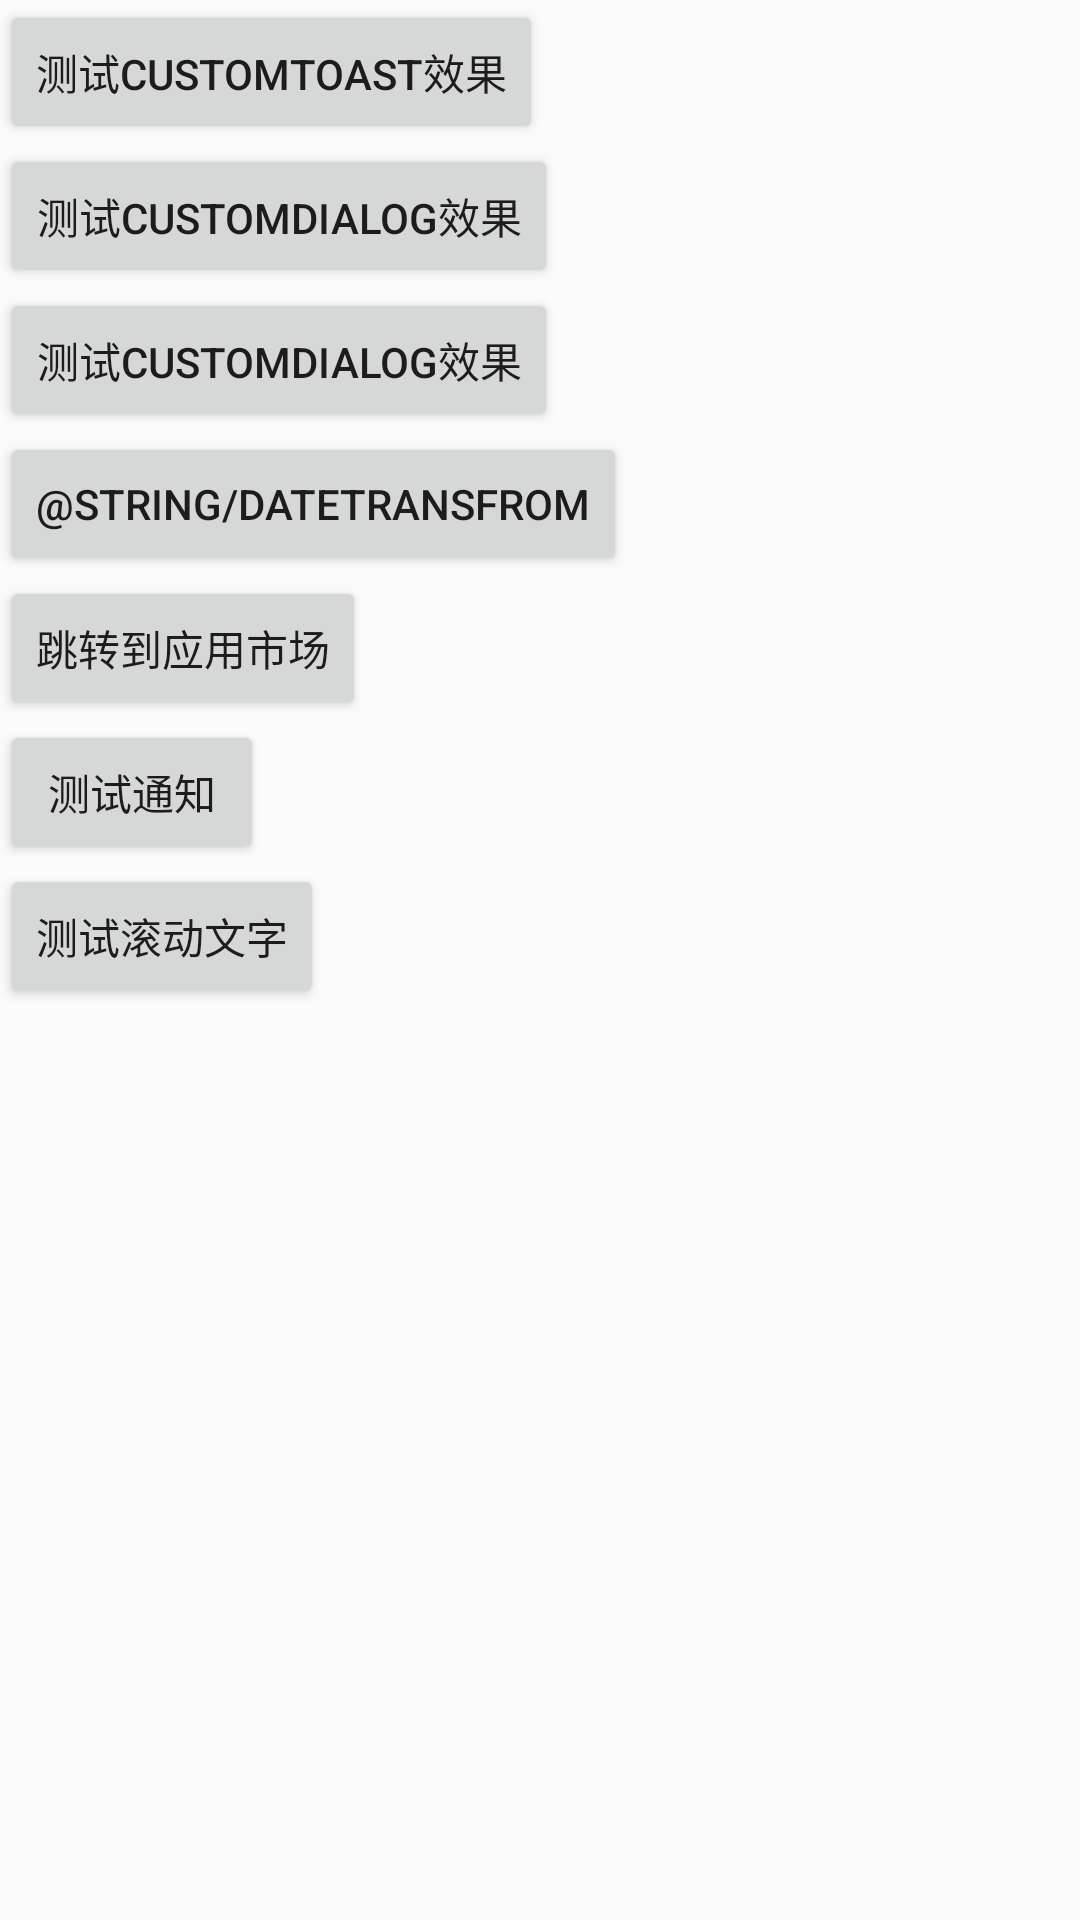

Write the Android layout XML for this screen, with the resource values it uses.
<!-- AndroidManifest.xml: application theme AppTheme -->
<!-- res/layout/activity_main.xml -->
<?xml version="1.0" encoding="utf-8"?>
<LinearLayout xmlns:android="http://schemas.android.com/apk/res/android"
    xmlns:tools="http://schemas.android.com/tools"
    android:id="@+id/activity_main"
    android:layout_width="match_parent"
    android:layout_height="match_parent"
    android:orientation="vertical"
    tools:context="com.fizzer.doraemon.android_fizzer_utils.Activity.MainActivity">

    <Button
        android:layout_width="wrap_content"
        android:layout_height="wrap_content"
        android:onClick="customToast"
        android:text="@string/CustomToast"/>

    <Button
        android:layout_width="wrap_content"
        android:layout_height="wrap_content"
        android:onClick="customDialog"
        android:text="@string/CustomDialog"/>

    <Button
        android:layout_width="wrap_content"
        android:layout_height="wrap_content"
        android:onClick="loadingDialog"
        android:text="@string/CustomDialog"/>

    <Button
        android:layout_width="wrap_content"
        android:layout_height="wrap_content"
        android:onClick="dataTransform"
        android:text="@string/DateTransfrom"/>

    <Button
        android:layout_width="wrap_content"
        android:layout_height="wrap_content"
        android:onClick="toMarket"
        android:text="跳转到应用市场"/>

    <Button
        android:layout_width="wrap_content"
        android:layout_height="wrap_content"
        android:onClick="notification"
        android:text="测试通知"/>

    <Button
        android:layout_width="wrap_content"
        android:layout_height="wrap_content"
        android:text="测试滚动文字"
        android:onClick="scroolTextView"/>

</LinearLayout>
<!-- resources referenced by this layout -->
<resources>
  <string name="CustomDialog">测试CustomDialog效果</string>
  <string name="CustomToast">测试CustomToast效果</string>
  <style name="AppTheme" parent="Theme.AppCompat.Light.DarkActionBar">
          
          <item name="colorPrimary">@color/colorPrimary</item>
          <item name="colorPrimaryDark">@color/colorPrimaryDark</item>
          <item name="colorAccent">@color/colorAccent</item>
      </style>
  <!-- not gathered from this repository: default colours our renderer supplied (Android Studio template values) -->
  <color name="colorPrimary">#FF6200EE</color>
  <color name="colorPrimaryDark">#FF3700B3</color>
  <color name="colorAccent">#FF03DAC5</color>
</resources>
